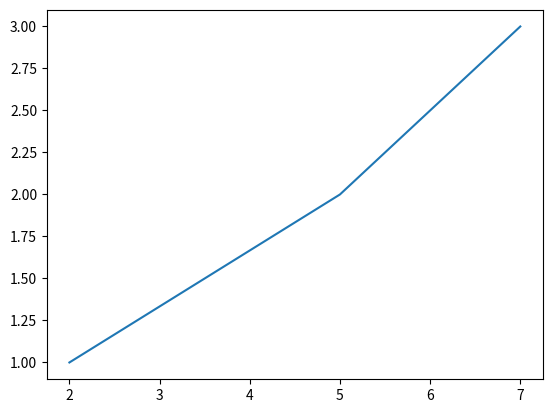

The matplotlib source for this figure:
from matplotlib import pyplot as plt


x= [2,5,7]
y= [1,2,3]
plt.plot(x,y)
plt.show()